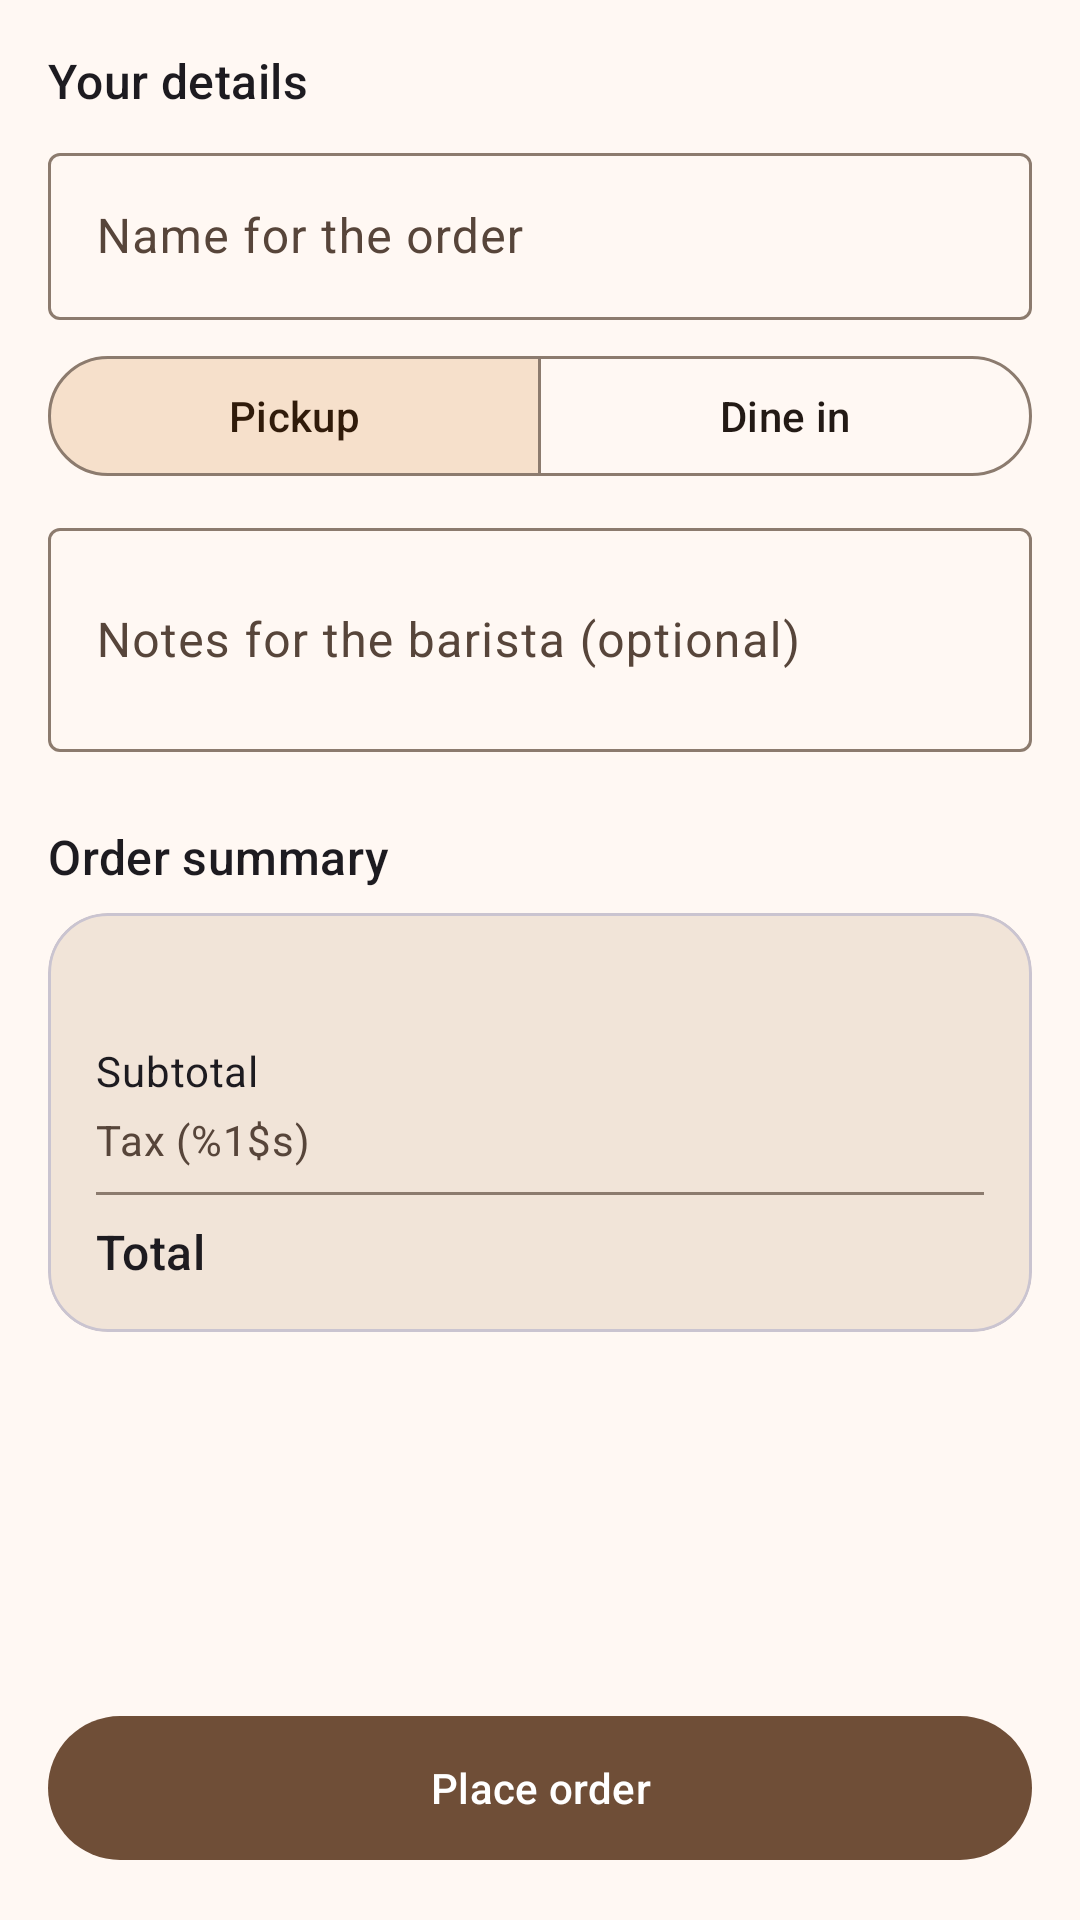

Reconstruct the res/layout file that produces this screen, plus the resources it refers to.
<!-- AndroidManifest.xml: application theme Theme.AdlCafe -->
<!-- res/layout/fragment_checkout.xml -->
<?xml version="1.0" encoding="utf-8"?>
<LinearLayout xmlns:android="http://schemas.android.com/apk/res/android"
    xmlns:app="http://schemas.android.com/apk/res-auto"
    xmlns:tools="http://schemas.android.com/tools"
    android:layout_width="match_parent"
    android:layout_height="match_parent"
    android:orientation="vertical">

    <ScrollView
        android:layout_width="match_parent"
        android:layout_height="0dp"
        android:layout_weight="1"
        android:fillViewport="true">

        <LinearLayout
            android:layout_width="match_parent"
            android:layout_height="wrap_content"
            android:orientation="vertical"
            android:padding="@dimen/space_m">

            <TextView
                android:layout_width="match_parent"
                android:layout_height="wrap_content"
                android:text="@string/checkout_details"
                android:textAppearance="@style/TextAppearance.Material3.TitleMedium" />

            <com.google.android.material.textfield.TextInputLayout
                android:id="@+id/layoutName"
                style="@style/Widget.Material3.TextInputLayout.OutlinedBox"
                android:layout_width="match_parent"
                android:layout_height="wrap_content"
                android:layout_marginTop="@dimen/space_s"
                android:hint="@string/hint_name">

                <com.google.android.material.textfield.TextInputEditText
                    android:id="@+id/inputName"
                    android:layout_width="match_parent"
                    android:layout_height="wrap_content"
                    android:inputType="textPersonName|textCapWords"
                    android:maxLines="1" />

            </com.google.android.material.textfield.TextInputLayout>

            <com.google.android.material.button.MaterialButtonToggleGroup
                android:id="@+id/toggleOrderType"
                android:layout_width="match_parent"
                android:layout_height="wrap_content"
                android:layout_marginTop="@dimen/space_s"
                app:checkedButton="@id/buttonPickup"
                app:selectionRequired="true"
                app:singleSelection="true">

                <com.google.android.material.button.MaterialButton
                    android:id="@+id/buttonPickup"
                    style="@style/Widget.Material3.Button.OutlinedButton"
                    android:layout_width="0dp"
                    android:layout_height="wrap_content"
                    android:layout_weight="1"
                    android:text="@string/pickup" />

                <com.google.android.material.button.MaterialButton
                    android:id="@+id/buttonDineIn"
                    style="@style/Widget.Material3.Button.OutlinedButton"
                    android:layout_width="0dp"
                    android:layout_height="wrap_content"
                    android:layout_weight="1"
                    android:text="@string/dine_in" />

            </com.google.android.material.button.MaterialButtonToggleGroup>

            <com.google.android.material.textfield.TextInputLayout
                style="@style/Widget.Material3.TextInputLayout.OutlinedBox"
                android:layout_width="match_parent"
                android:layout_height="wrap_content"
                android:layout_marginTop="@dimen/space_s"
                android:hint="@string/hint_note">

                <com.google.android.material.textfield.TextInputEditText
                    android:id="@+id/inputNote"
                    android:layout_width="match_parent"
                    android:layout_height="wrap_content"
                    android:inputType="textMultiLine|textCapSentences"
                    android:maxLines="3"
                    android:minLines="2" />

            </com.google.android.material.textfield.TextInputLayout>

            <TextView
                android:layout_width="match_parent"
                android:layout_height="wrap_content"
                android:layout_marginTop="@dimen/space_l"
                android:text="@string/order_summary"
                android:textAppearance="@style/TextAppearance.Material3.TitleMedium" />

            <com.google.android.material.card.MaterialCardView
                android:layout_width="match_parent"
                android:layout_height="wrap_content"
                android:layout_marginTop="@dimen/space_s"
                app:cardBackgroundColor="?attr/colorSurfaceVariant"
                app:cardCornerRadius="@dimen/card_corner"
                app:cardElevation="0dp">

                <LinearLayout
                    android:layout_width="match_parent"
                    android:layout_height="wrap_content"
                    android:orientation="vertical"
                    android:padding="@dimen/space_m">

                    <TextView
                        android:id="@+id/textItemCount"
                        android:layout_width="match_parent"
                        android:layout_height="wrap_content"
                        android:textAppearance="@style/TextAppearance.Material3.BodyMedium"
                        android:textColor="?attr/colorOnSurfaceVariant"
                        tools:text="3 items" />

                    <LinearLayout
                        android:layout_width="match_parent"
                        android:layout_height="wrap_content"
                        android:layout_marginTop="@dimen/space_s"
                        android:orientation="horizontal">

                        <TextView
                            android:layout_width="0dp"
                            android:layout_height="wrap_content"
                            android:layout_weight="1"
                            android:text="@string/subtotal"
                            android:textAppearance="@style/TextAppearance.Material3.BodyMedium" />

                        <TextView
                            android:id="@+id/textSubtotal"
                            android:layout_width="wrap_content"
                            android:layout_height="wrap_content"
                            android:textAppearance="@style/TextAppearance.Material3.BodyMedium"
                            tools:text="$12.40" />

                    </LinearLayout>

                    <LinearLayout
                        android:layout_width="match_parent"
                        android:layout_height="wrap_content"
                        android:layout_marginTop="@dimen/space_xs"
                        android:orientation="horizontal">

                        <TextView
                            android:layout_width="0dp"
                            android:layout_height="wrap_content"
                            android:layout_weight="1"
                            android:id="@+id/textTaxLabel"
                            android:text="@string/tax"
                            android:textAppearance="@style/TextAppearance.Material3.BodyMedium"
                            android:textColor="?attr/colorOnSurfaceVariant" />

                        <TextView
                            android:id="@+id/textTax"
                            android:layout_width="wrap_content"
                            android:layout_height="wrap_content"
                            android:textAppearance="@style/TextAppearance.Material3.BodyMedium"
                            android:textColor="?attr/colorOnSurfaceVariant"
                            tools:text="$1.05" />

                    </LinearLayout>

                    <View
                        android:layout_width="match_parent"
                        android:layout_height="1dp"
                        android:layout_marginTop="@dimen/space_s"
                        android:layout_marginBottom="@dimen/space_s"
                        android:background="?attr/colorOutline" />

                    <LinearLayout
                        android:layout_width="match_parent"
                        android:layout_height="wrap_content"
                        android:orientation="horizontal">

                        <TextView
                            android:layout_width="0dp"
                            android:layout_height="wrap_content"
                            android:layout_weight="1"
                            android:text="@string/total"
                            android:textAppearance="@style/TextAppearance.Material3.TitleMedium" />

                        <TextView
                            android:id="@+id/textTotal"
                            android:layout_width="wrap_content"
                            android:layout_height="wrap_content"
                            android:textAppearance="@style/TextAppearance.Material3.TitleMedium"
                            tools:text="$13.45" />

                    </LinearLayout>

                </LinearLayout>

            </com.google.android.material.card.MaterialCardView>

        </LinearLayout>

    </ScrollView>

    <com.google.android.material.button.MaterialButton
        android:id="@+id/buttonPlaceOrder"
        android:layout_width="match_parent"
        android:layout_height="wrap_content"
        android:layout_margin="@dimen/space_m"
        android:minHeight="56dp"
        android:text="@string/place_order" />

</LinearLayout>
<!-- resources referenced by this layout -->
<resources>
  <dimen name="card_corner">20dp</dimen>
  <dimen name="space_l">24dp</dimen>
  <dimen name="space_m">16dp</dimen>
  <dimen name="space_s">8dp</dimen>
  <dimen name="space_xs">4dp</dimen>
  <string name="checkout_details">Your details</string>
  <string name="dine_in">Dine in</string>
  <string name="hint_name">Name for the order</string>
  <string name="hint_note">Notes for the barista (optional)</string>
  <string name="order_summary">Order summary</string>
  <string name="pickup">Pickup</string>
  <string name="place_order">Place order</string>
  <string name="subtotal">Subtotal</string>
  <string name="tax">Tax (%1$s)</string>
  <string name="total">Total</string>
  <style name="Theme.AdlCafe" parent="Theme.Material3.DayNight.NoActionBar">
          <item name="colorPrimary">@color/espresso</item>
          <item name="colorOnPrimary">@color/espresso_on</item>
          <item name="colorPrimaryContainer">@color/espresso_container</item>
          <item name="colorOnPrimaryContainer">@color/espresso_on_container</item>
  
          <item name="colorSecondary">@color/caramel</item>
          <item name="colorOnSecondary">@color/caramel_on</item>
          <item name="colorSecondaryContainer">@color/caramel_container</item>
          <item name="colorOnSecondaryContainer">@color/caramel_on_container</item>
  
          <item name="android:colorBackground">@color/cream</item>
          <item name="colorOnBackground">@color/on_cream</item>
          <item name="colorSurface">@color/cream_surface</item>
          <item name="colorOnSurface">@color/on_cream</item>
          <item name="colorSurfaceVariant">@color/cream_surface_variant</item>
          <item name="colorOnSurfaceVariant">@color/on_cream_variant</item>
          <item name="colorOutline">@color/outline_light</item>
  
          <item name="android:statusBarColor">@color/cream</item>
          <item name="android:windowLightStatusBar" tools:targetApi="m">true</item>
      </style>
  <color name="espresso">#6F4E37</color>
  <color name="espresso_on">#FFFFFF</color>
  <color name="espresso_container">#FFDCC2</color>
  <color name="espresso_on_container">#2B1708</color>
  <color name="caramel">#9C6B3F</color>
  <color name="caramel_on">#FFFFFF</color>
  <color name="caramel_container">#F6E0CB</color>
  <color name="caramel_on_container">#301B0A</color>
  <color name="cream">#FFF8F3</color>
  <color name="on_cream">#231A15</color>
  <color name="cream_surface">#FFFFFF</color>
  <color name="cream_surface_variant">#F1E4D8</color>
  <color name="on_cream_variant">#57453A</color>
  <color name="outline_light">#8C7B6E</color>
</resources>
